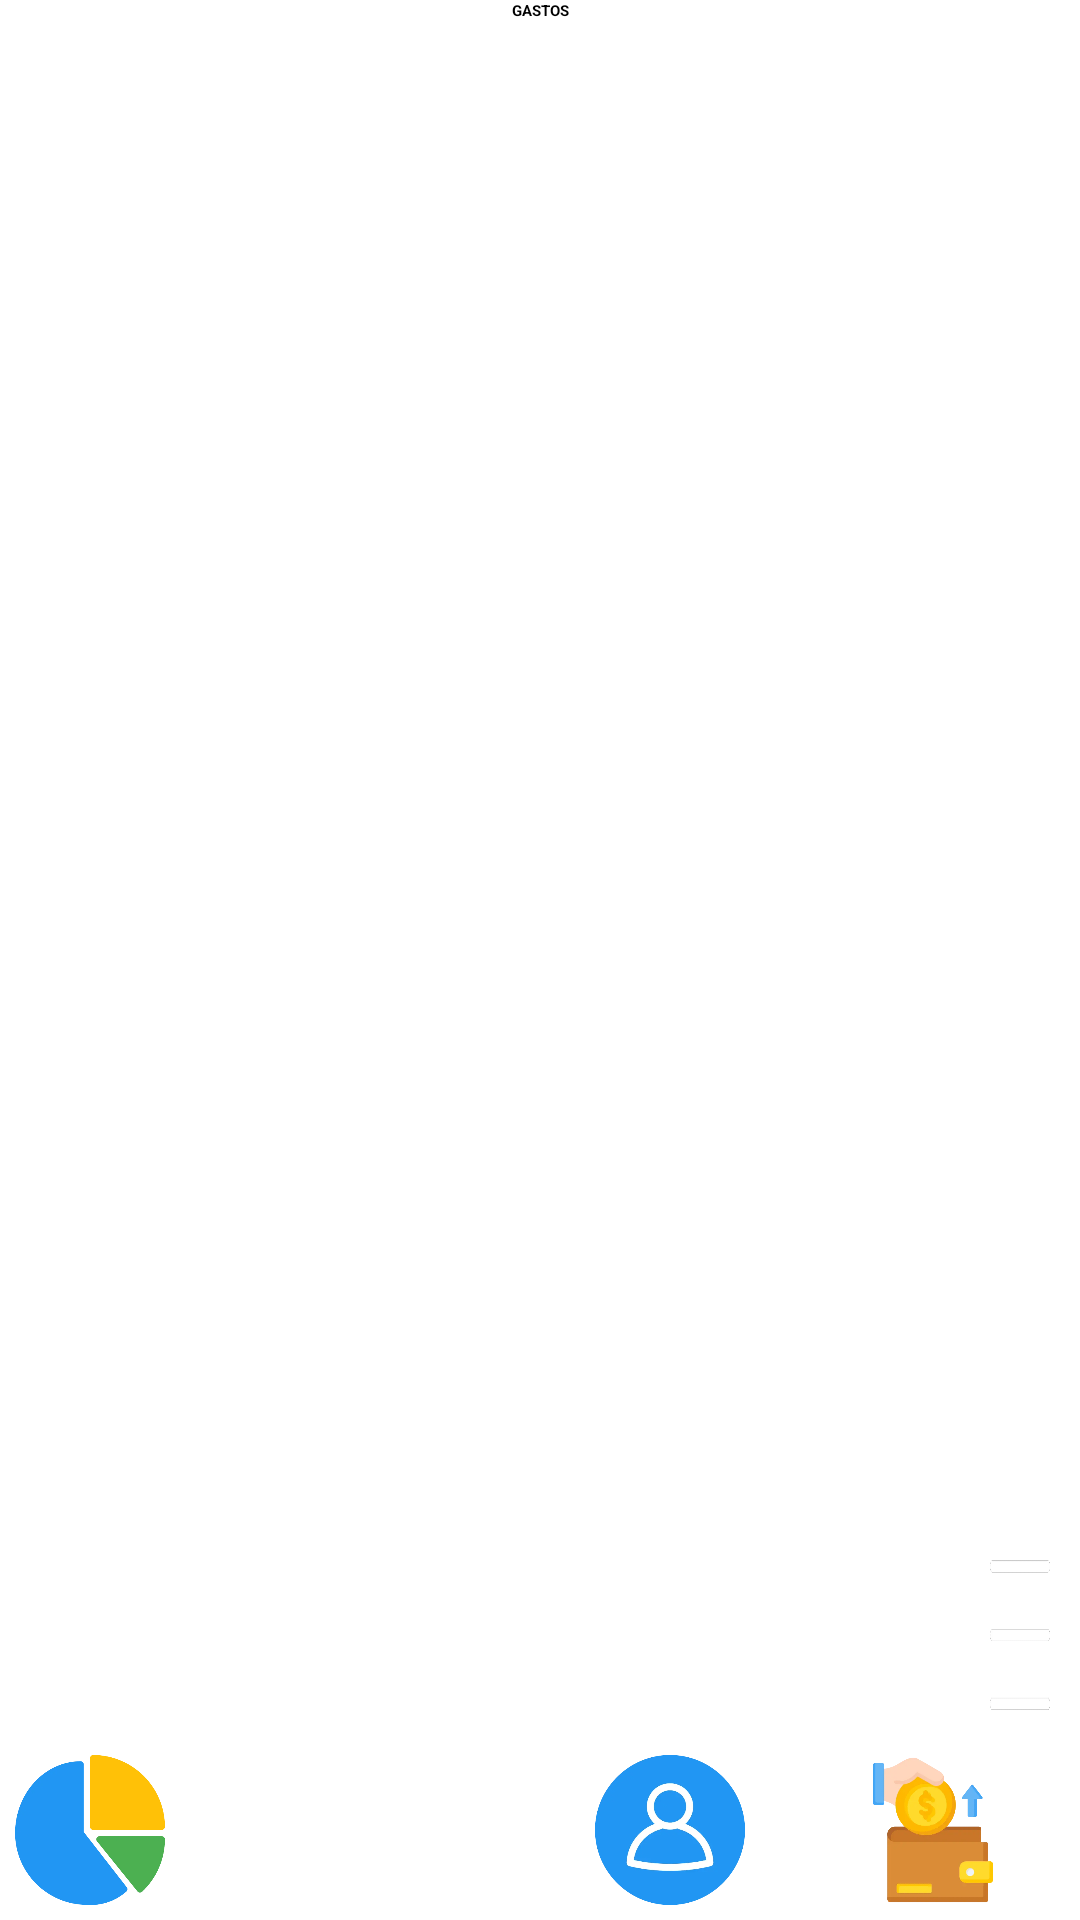

Reconstruct the res/layout file that produces this screen, plus the resources it refers to.
<!-- AndroidManifest.xml: application theme Theme.MoneyMinder -->
<!-- res/layout/activity_listar_ingresos_gastos.xml -->
<?xml version="1.0" encoding="utf-8"?>
<androidx.constraintlayout.widget.ConstraintLayout xmlns:android="http://schemas.android.com/apk/res/android"
    xmlns:app="http://schemas.android.com/apk/res-auto"
    xmlns:tools="http://schemas.android.com/tools"
    android:id="@+id/main"
    android:layout_width="match_parent"
    android:layout_height="match_parent"
    tools:context=".ListarIngresosGastos">


    <TextView
        android:id="@+id/titulo"
        android:layout_width="match_parent"
        android:layout_height="wrap_content"
        android:gravity="center"
        android:text="GASTOS"
        android:textStyle="bold"
        app:layout_constraintTop_toTopOf="parent" />

    <ScrollView
        android:id="@+id/scrollView2"
        android:layout_width="match_parent"
        android:layout_height="0dp"
        app:layout_constraintBottom_toTopOf="@+id/linearLayout3"
        app:layout_constraintTop_toBottomOf="@+id/titulo"
        tools:layout_editor_absoluteX="0dp">

        <androidx.recyclerview.widget.RecyclerView
            android:id="@+id/recicleViewIngresosGastos"
            android:layout_width="match_parent"
            android:layout_height="wrap_content"
            tools:layout_editor_absoluteX="1dp"
            tools:layout_editor_absoluteY="1dp" />
    </ScrollView>

    <ImageButton
        android:id="@+id/iBtnMostrarMas"
        android:layout_width="20dp"
        android:layout_height="50dp"
        android:layout_margin="10dp"
        android:background="@drawable/mas_informacion"
        app:layout_constraintBottom_toBottomOf="@+id/scrollView2"
        app:layout_constraintEnd_toEndOf="parent" />

    <LinearLayout
        android:id="@+id/masBotonesLayout"
        android:layout_width="match_parent"
        android:layout_height="wrap_content"
        android:visibility="gone"
        android:orientation="vertical"
        app:layout_constraintBottom_toTopOf="@+id/iBtnMostrarMas">

        <Button
            android:id="@+id/btnIngresos"
            android:layout_width="match_parent"
            android:layout_height="wrap_content"
            android:layout_margin="10dp"
            android:text="INGRESOS"
            tools:layout_editor_absoluteX="10dp" />

        <Button
            android:id="@+id/btnGastos"
            android:layout_width="match_parent"
            android:layout_height="wrap_content"
            android:layout_margin="10dp"
            android:text="GASTOS"
            tools:layout_editor_absoluteX="10dp" />
    </LinearLayout>
    
    <LinearLayout
        android:id="@+id/linearLayout3"
        style="@style/barra_baja"
        app:layout_constraintBottom_toBottomOf="parent"
        app:layout_constraintEnd_toEndOf="parent"
        app:layout_constraintStart_toStartOf="parent">
        <TableLayout
            android:layout_width="match_parent"
            android:layout_height="match_parent">
            <TableRow>

                <ImageButton
                    android:id="@+id/iBtnStatistics"
                    style="@style/boton_barra_baja"
                    android:background="@drawable/statistics_icon"
                    app:layout_constraintBottom_toBottomOf="@+id/bottomAppBar"
                    app:layout_constraintStart_toStartOf="parent"
                    app:layout_constraintTop_toTopOf="@+id/bottomAppBar"
                    app:layout_constraintVertical_bias="0.518" />

                <TableRow style="@style/tabla_barra_baja">

                </TableRow>
                <TableRow style="@style/tabla_barra_baja">
                    <ImageButton
                        android:id="@+id/iBtnAlert"
                        style="@style/boton_barra_baja"
                        app:layout_constraintBottom_toBottomOf="@+id/bottomAppBar"
                        app:layout_constraintEnd_toEndOf="parent"
                        app:layout_constraintTop_toTopOf="@+id/bottomAppBar"
                        android:background="@drawable/alert_icon" />
                </TableRow>
                <TableRow style="@style/tabla_barra_baja">
                    <ImageButton
                        android:id="@+id/iBtnUser"
                        style="@style/boton_barra_baja"
                        app:layout_constraintBottom_toBottomOf="@+id/bottomAppBar"
                        app:layout_constraintEnd_toEndOf="parent"
                        app:layout_constraintTop_toTopOf="@+id/bottomAppBar"
                        android:background="@drawable/user_icon" />
                </TableRow>
                <TableRow style="@style/tabla_barra_baja">
                    <ImageButton
                        android:id="@+id/iBtnCrearGasto"
                        style="@style/boton_barra_baja"
                        app:layout_constraintBottom_toBottomOf="@+id/bottomAppBar"
                        app:layout_constraintEnd_toStartOf="@+id/iBtnAlert"
                        app:layout_constraintStart_toEndOf="@+id/iBtnStatistics"
                        app:layout_constraintTop_toTopOf="@+id/bottomAppBar"
                        android:background="@drawable/spent_icon" />
                </TableRow>
            </TableRow>
        </TableLayout>
    </LinearLayout>
    

</androidx.constraintlayout.widget.ConstraintLayout>
<!-- resources referenced by this layout -->
<resources>
  <!-- drawable mas_informacion: webp bitmap (drawable, 1214 bytes) -->
  <!-- drawable spent_icon: webp bitmap (drawable, 6902 bytes) -->
  <!-- drawable statistics_icon: webp bitmap (drawable, 8888 bytes) -->
  <!-- drawable user_icon: webp bitmap (drawable, 11178 bytes) -->
  <style name="barra_baja">
          <item name="android:background">@color/barra_baja</item>
          <item name="android:layout_width">match_parent</item>
          <item name="android:layout_height">60dp</item>
          <item name="android:orientation">horizontal</item>
          <item name="android:padding">5dp</item>
      </style>
  <style name="boton_barra_baja">
          <item name="android:layout_width">50dp</item>
          <item name="android:layout_height">50dp</item>
          <item name="android:background">@null</item>
          <item name="android:scaleType">fitCenter</item>
      </style>
  <style name="tabla_barra_baja">
          <item name="android:gravity">center</item>
          <item name="android:layout_weight">1</item>
      </style>
</resources>
